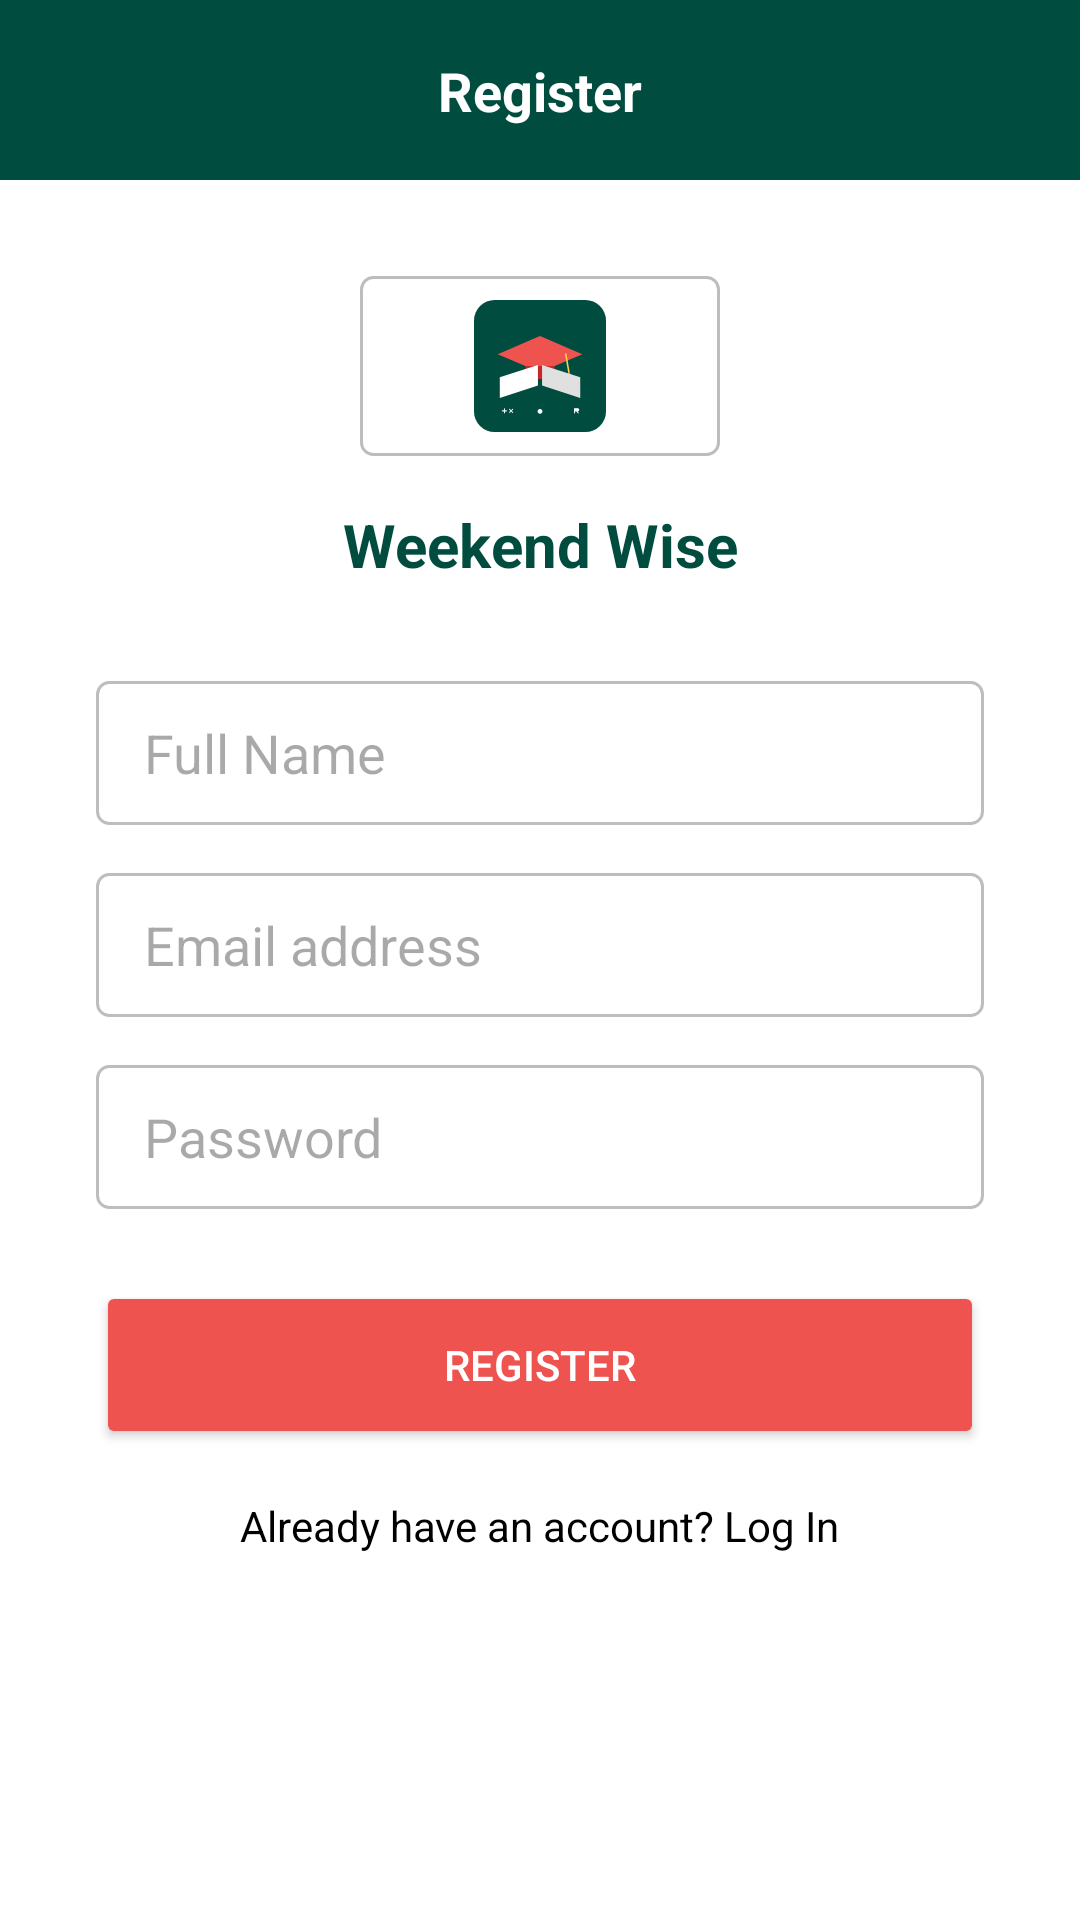

Write the Android layout XML for this screen, with the resource values it uses.
<!-- AndroidManifest.xml: application theme Theme.WeekendWize -->
<!-- res/layout/activity_register.xml -->
<?xml version="1.0" encoding="utf-8"?>
<androidx.constraintlayout.widget.ConstraintLayout xmlns:android="http://schemas.android.com/apk/res/android"
    xmlns:app="http://schemas.android.com/apk/res-auto"
    xmlns:tools="http://schemas.android.com/tools"
    android:id="@+id/register_layout"
    android:layout_width="match_parent"
    android:layout_height="match_parent"
    android:background="@color/white"
    tools:context=".RegisterActivity">

    <View
        android:id="@+id/topBar"
        android:layout_width="0dp"
        android:layout_height="60dp"
        android:background="@color/primary_teal"
        app:layout_constraintEnd_toEndOf="parent"
        app:layout_constraintStart_toStartOf="parent"
        app:layout_constraintTop_toTopOf="parent" />

    <TextView
        android:id="@+id/tvRegisterTitle"
        android:layout_width="wrap_content"
        android:layout_height="wrap_content"
        android:text="@string/register_title"
        android:textColor="@color/white"
        android:textSize="18sp"
        android:textStyle="bold"
        app:layout_constraintBottom_toBottomOf="@+id/topBar"
        app:layout_constraintEnd_toEndOf="@+id/topBar"
        app:layout_constraintStart_toStartOf="@+id/topBar"
        app:layout_constraintTop_toTopOf="@+id/topBar" />

    <ImageView
        android:id="@+id/ivLogo"
        android:layout_width="120dp"
        android:layout_height="60dp"
        android:layout_marginTop="32dp"
        android:background="@drawable/edit_text_border"
        android:contentDescription="@string/app_name"
        android:padding="8dp"
        android:src="@drawable/ic_app_logo"
        app:layout_constraintEnd_toEndOf="parent"
        app:layout_constraintStart_toStartOf="parent"
        app:layout_constraintTop_toBottomOf="@+id/topBar" />

    <TextView
        android:id="@+id/tvBrandName"
        android:layout_width="wrap_content"
        android:layout_height="wrap_content"
        android:layout_marginTop="16dp"
        android:text="@string/weekend_wise"
        android:textColor="@color/primary_teal"
        android:textSize="20sp"
        android:textStyle="bold"
        app:layout_constraintEnd_toEndOf="parent"
        app:layout_constraintStart_toStartOf="parent"
        app:layout_constraintTop_toBottomOf="@+id/ivLogo" />

    <EditText
        android:id="@+id/etFullName"
        android:layout_width="0dp"
        android:layout_height="48dp"
        android:layout_marginStart="32dp"
        android:layout_marginTop="32dp"
        android:layout_marginEnd="32dp"
        android:background="@drawable/edit_text_border"
        android:hint="@string/full_name"
        android:inputType="textPersonName"
        android:paddingStart="16dp"
        android:paddingEnd="16dp"
        app:layout_constraintEnd_toEndOf="parent"
        app:layout_constraintStart_toStartOf="parent"
        app:layout_constraintTop_toBottomOf="@+id/tvBrandName" />

    <EditText
        android:id="@+id/etEmail"
        android:layout_width="0dp"
        android:layout_height="48dp"
        android:layout_marginStart="32dp"
        android:layout_marginTop="16dp"
        android:layout_marginEnd="32dp"
        android:background="@drawable/edit_text_border"
        android:hint="@string/email_address"
        android:inputType="textEmailAddress"
        android:paddingStart="16dp"
        android:paddingEnd="16dp"
        app:layout_constraintEnd_toEndOf="parent"
        app:layout_constraintStart_toStartOf="parent"
        app:layout_constraintTop_toBottomOf="@+id/etFullName" />

    <EditText
        android:id="@+id/etPassword"
        android:layout_width="0dp"
        android:layout_height="48dp"
        android:layout_marginStart="32dp"
        android:layout_marginTop="16dp"
        android:layout_marginEnd="32dp"
        android:background="@drawable/edit_text_border"
        android:hint="@string/password"
        android:inputType="textPassword"
        android:paddingStart="16dp"
        android:paddingEnd="16dp"
        app:layout_constraintEnd_toEndOf="parent"
        app:layout_constraintStart_toStartOf="parent"
        app:layout_constraintTop_toBottomOf="@+id/etEmail" />

    <Button
        android:id="@+id/btnRegister"
        android:layout_width="0dp"
        android:layout_height="56dp"
        android:layout_marginStart="32dp"
        android:layout_marginTop="24dp"
        android:layout_marginEnd="32dp"
        android:backgroundTint="@color/login_button_red"
        android:text="@string/register_button"
        android:textColor="@color/white"
        app:layout_constraintEnd_toEndOf="parent"
        app:layout_constraintStart_toStartOf="parent"
        app:layout_constraintTop_toBottomOf="@+id/etPassword" />

    <TextView
        android:id="@+id/tvLoginLink"
        android:layout_width="wrap_content"
        android:layout_height="wrap_content"
        android:layout_marginTop="16dp"
        android:text="@string/already_have_account"
        android:textColor="@color/black"
        app:layout_constraintEnd_toEndOf="parent"
        app:layout_constraintStart_toStartOf="parent"
        app:layout_constraintTop_toBottomOf="@+id/btnRegister" />

</androidx.constraintlayout.widget.ConstraintLayout>
<!-- resources referenced by this layout -->
<resources>
  <color name="black">#FF000000</color>
  <color name="login_button_red">#EF5350</color>
  <color name="primary_teal">#004D40</color>
  <color name="white">#FFFFFFFF</color>
  <!-- drawable edit_text_border (drawable) -->
  <?xml version="1.0" encoding="utf-8"?>
  <shape xmlns:android="http://schemas.android.com/apk/res/android">
      <stroke android:width="1dp" android:color="@color/input_field_border" />
      <corners android:radius="4dp" />
      <solid android:color="@color/white" />
  </shape>
  <!-- drawable ic_app_logo (drawable) -->
  <vector xmlns:android="http://schemas.android.com/apk/res/android"
      android:width="256dp"
      android:height="256dp"
      android:viewportWidth="256"
      android:viewportHeight="256">
      
      <path
          android:fillColor="#004D40"
          android:pathData="M40,0 L216,0 A40,40 0,0 1 256,40 L256,216 A40,40 0,0 1 216,256 L40,256 A40,40 0,0 1 0,216 L0,40 A40,40 0,0 1 40,0 Z" />
  
      
      <path
          android:fillColor="#EF5350"
          android:pathData="M128,70 L210,105 L128,140 L46,105 Z" />
      <path
          android:fillColor="#C62828"
          android:pathData="M100,128 L100,148 C100,155 156,155 156,148 L156,128 Z" />
  
      
      <path
          android:fillColor="#FFD54F"
          android:pathData="M178,105 L184,140"
          android:strokeColor="#FFD54F"
          android:strokeWidth="3"
          android:strokeLineCap="round"/>
      <path
          android:fillColor="#FFD54F"
          android:pathData="M184,142 A4,4 0,1 1 183.9,142 Z" />
  
      
      <path
          android:fillColor="#FFFFFF"
          android:pathData="M50,150 L124,126 L124,166 L50,190 Z" />
      <path
          android:fillColor="#E0E0E0"
          android:pathData="M132,126 L206,150 L206,190 L132,166 Z" />
  
      
      
      
      <path
          android:fillColor="#FFFFFF"
          android:pathData="M55,215 L63,215 M59,211 L59,219 M69,212 L75,218 M75,212 L69,218"
          android:strokeColor="#FFFFFF"
          android:strokeWidth="2"
          android:strokeLineCap="round" />
  
      
      <path
          android:fillColor="#FFFFFF"
          android:pathData="M128,212 A4,4 0,1 0 128,220 A4,4 0,1 0 128,212 Z"
          android:strokeColor="#FFFFFF"
          android:strokeWidth="1.5" />
  
      
      <path
          android:fillColor="#FFFFFF"
          android:pathData="M195,211 L201,211 C204,211 204,215 201,215 L195,215 L195,219 M195,211 L195,219 M199,215 L202,219"
          android:strokeColor="#FFFFFF"
          android:strokeWidth="2"
          android:strokeLineCap="round"
          android:strokeLineJoin="round" />
  </vector>
  <string name="already_have_account">Already have an account? Log In</string>
  <string name="app_name">WeekendWize</string>
  <string name="email_address">Email address</string>
  <string name="full_name">Full Name</string>
  <string name="password">Password</string>
  <string name="register_button">REGISTER</string>
  <string name="register_title">Register</string>
  <string name="weekend_wise">Weekend Wise</string>
  <style name="Theme.WeekendWize" parent="Base.Theme.WeekendWize" />
  <color name="input_field_border">#BDBDBD</color>
  <style name="Base.Theme.WeekendWize" parent="Theme.Material3.DayNight.NoActionBar">
          
          
      </style>
</resources>
